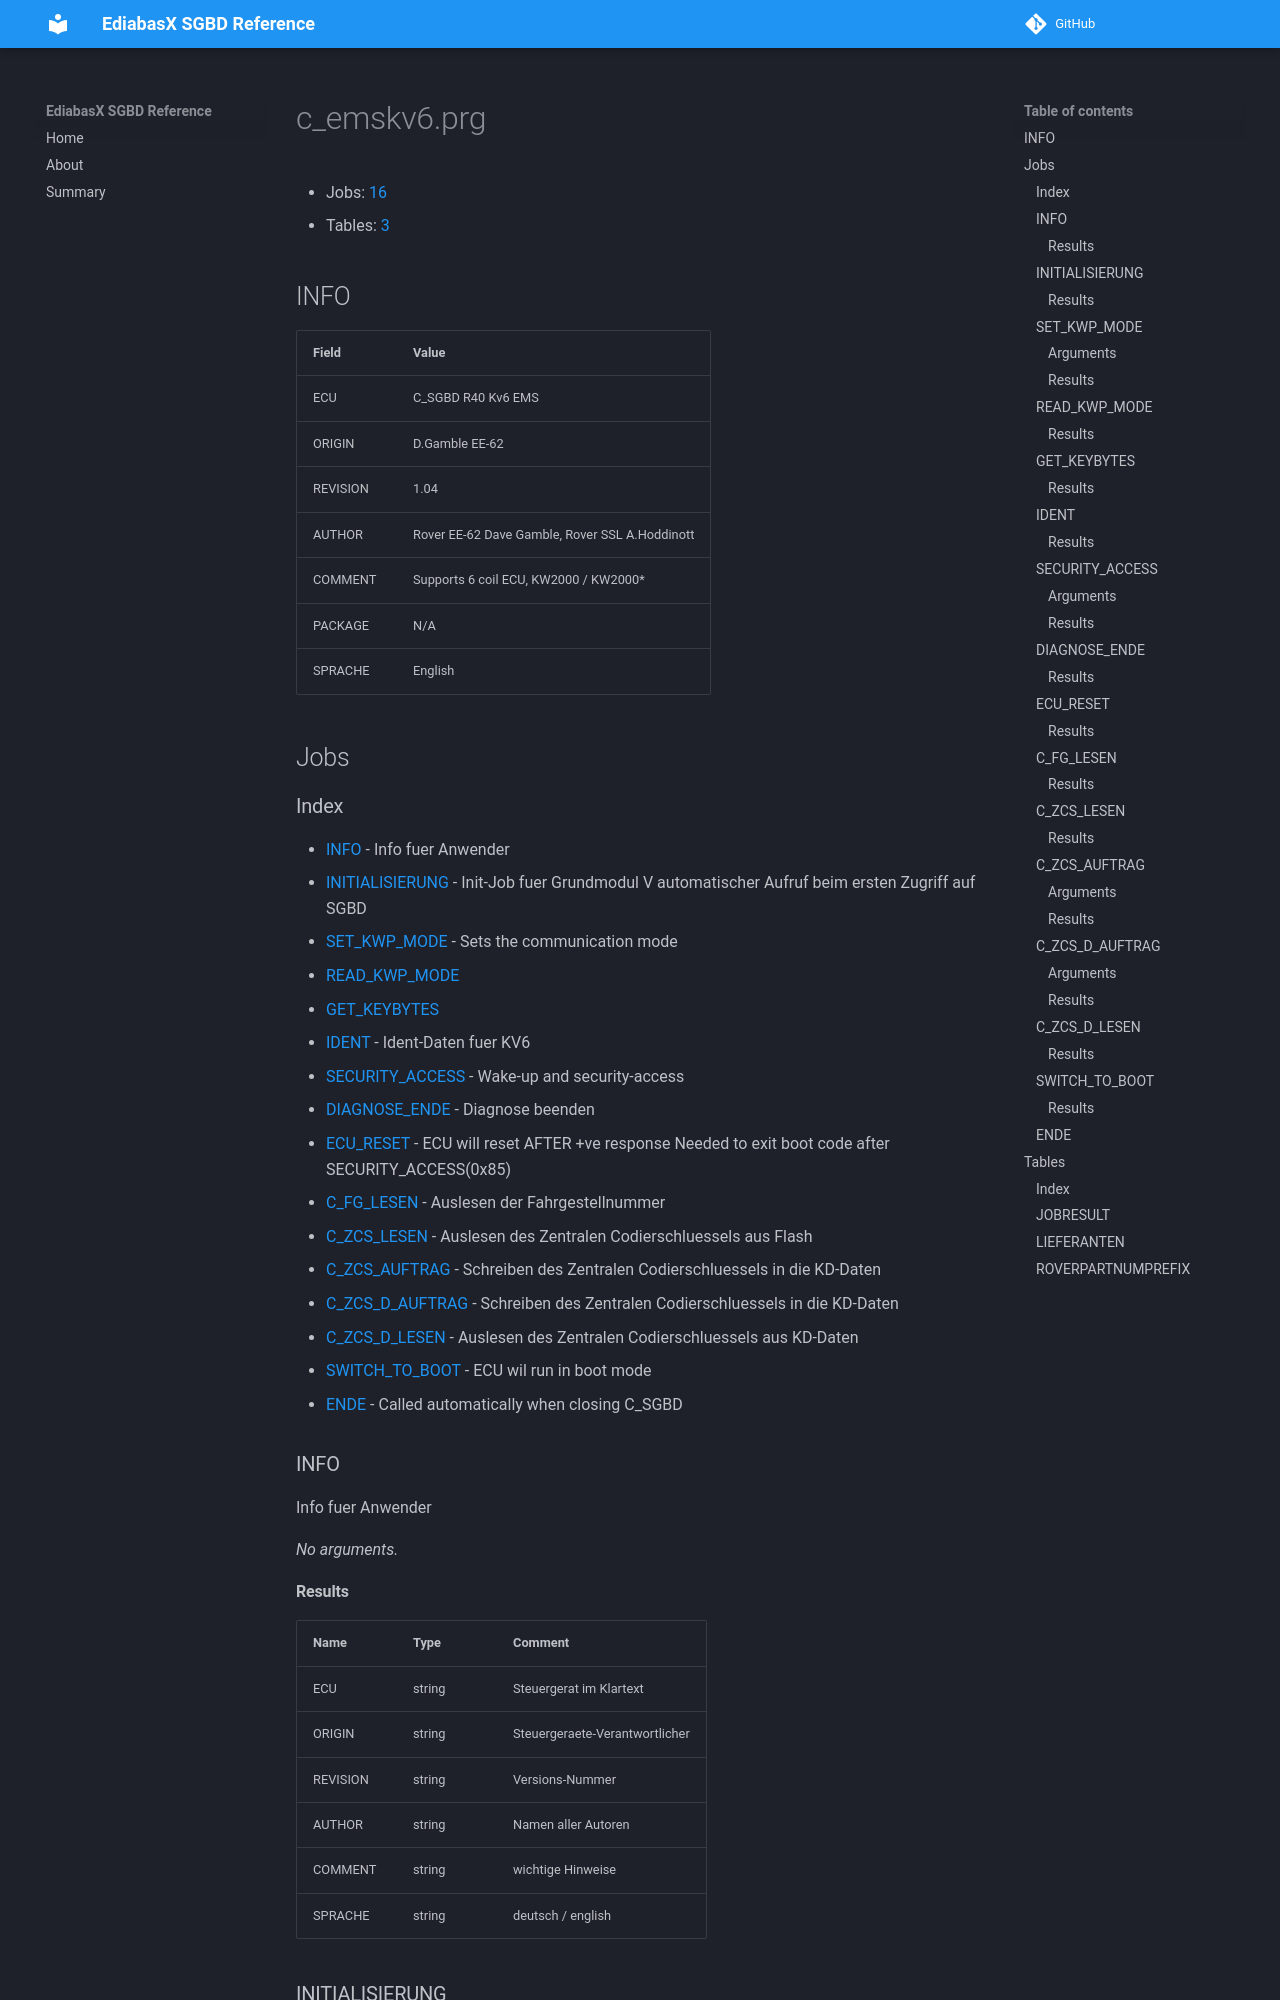

repository: emdzej/ediabasx-docs-sgbd · page: sgbd/c_emskv6/index.html · generator: mkdocs

# c_emskv6.prg

- Jobs: [16](#jobs)
- Tables: [3](#tables)

## INFO

| Field | Value |
| --- | --- |
| ECU | C_SGBD R40 Kv6 EMS |
| ORIGIN | D.Gamble EE-62 |
| REVISION | 1.04 |
| AUTHOR | Rover EE-62 Dave Gamble, Rover SSL A.Hoddinott |
| COMMENT | Supports 6 coil ECU, KW2000 / KW2000* |
| PACKAGE | N/A |
| SPRACHE | English |

## Jobs

### Index

- [INFO](#job-info) - Info fuer Anwender
- [INITIALISIERUNG](#job-initialisierung) - Init-Job fuer Grundmodul V automatischer Aufruf beim ersten Zugriff auf SGBD
- [SET_KWP_MODE](#job-set-kwp-mode) - Sets the communication mode
- [READ_KWP_MODE](#job-read-kwp-mode)
- [GET_KEYBYTES](#job-get-keybytes)
- [IDENT](#job-ident) - Ident-Daten fuer KV6
- [SECURITY_ACCESS](#job-security-access) - Wake-up and security-access
- [DIAGNOSE_ENDE](#job-diagnose-ende) - Diagnose beenden
- [ECU_RESET](#job-ecu-reset) - ECU will reset AFTER +ve response Needed to exit boot code after SECURITY_ACCESS(0x85)
- [C_FG_LESEN](#job-c-fg-lesen) - Auslesen der Fahrgestellnummer
- [C_ZCS_LESEN](#job-c-zcs-lesen) - Auslesen des Zentralen Codierschluessels aus Flash
- [C_ZCS_AUFTRAG](#job-c-zcs-auftrag) - Schreiben des Zentralen Codierschluessels in die KD-Daten
- [C_ZCS_D_AUFTRAG](#job-c-zcs-d-auftrag) - Schreiben des Zentralen Codierschluessels in die KD-Daten
- [C_ZCS_D_LESEN](#job-c-zcs-d-lesen) - Auslesen des Zentralen Codierschluessels aus KD-Daten
- [SWITCH_TO_BOOT](#job-switch-to-boot) - ECU wil run in boot mode
- [ENDE](#job-ende) - Called automatically when closing C_SGBD

<a id="job-info"></a>
